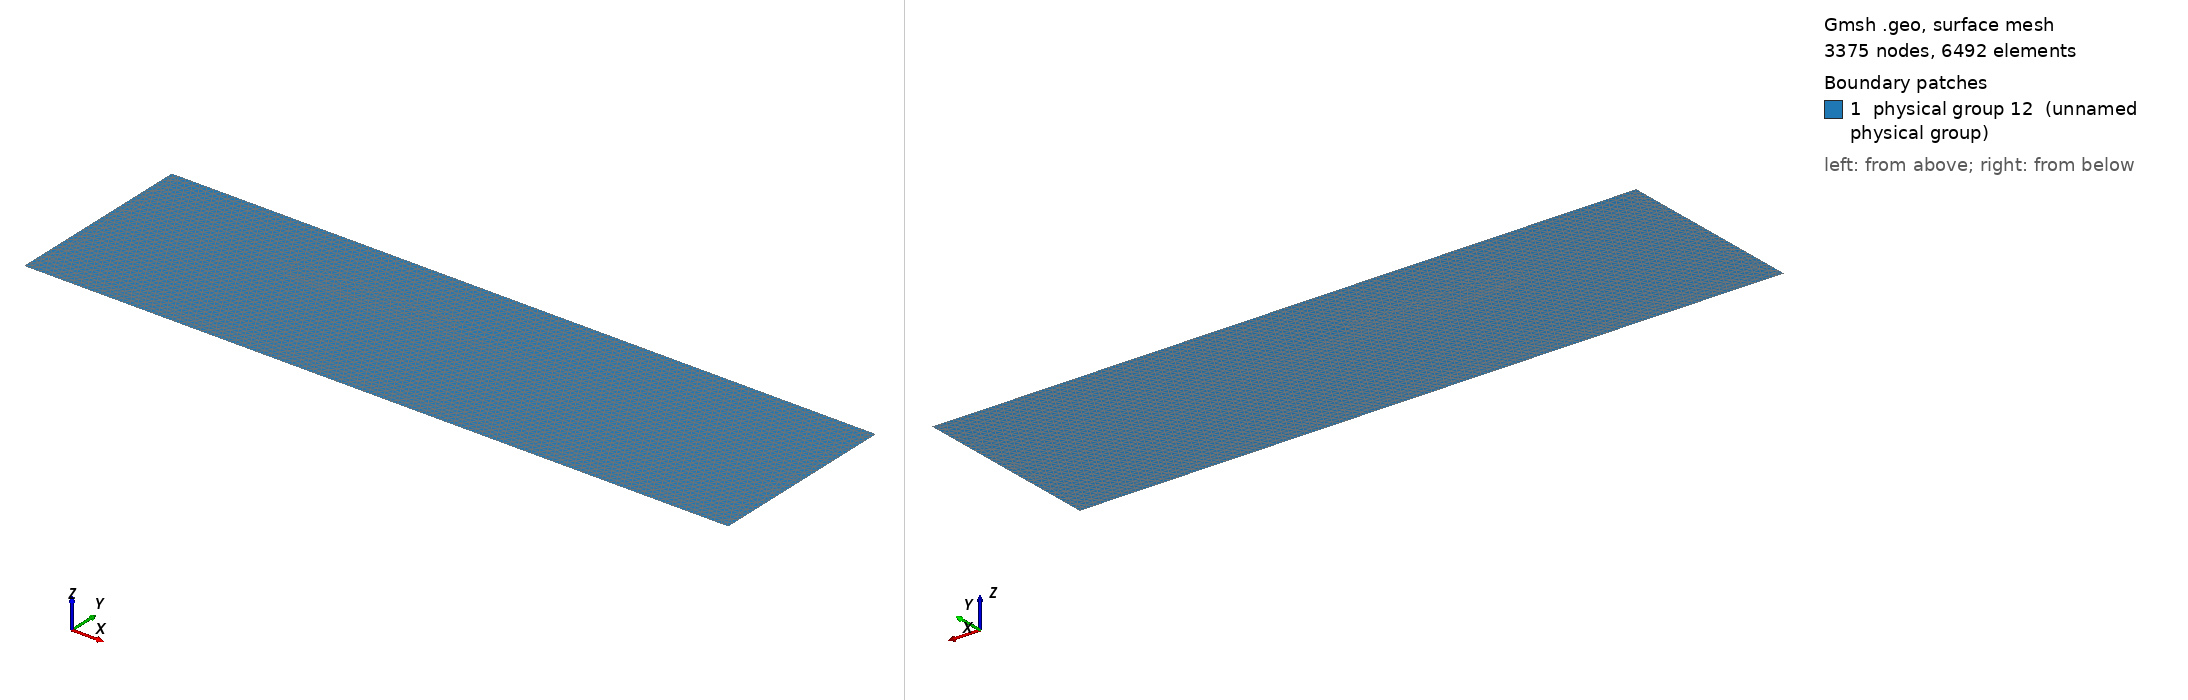

Gmsh geometry script, surface-meshed: 3375 nodes, 6492 surface elements. Boundary patches (legend numbers): 1 physical group 12 (unnamed physical group). Left view from above one corner, right view from below the opposite corner. Legend entries are the model's physical surfaces. The drawing asked Gmsh for element sizes between 1% and 20% of the model's largest extent; the script's own settings can give other sizes.

=== BenchHydraulic350.geo (drawn) ===
cl1 = 1;
Point(1) = {0, 0, 0, 1};
Point(2) = {220, 0, 0, 1};
Point(3) = {220, 60, 0, 1};
Point(4) = {0, 60, 0, 1};
Line(1) = {1, 2};
Line(2) = {2, 3};
Line(3) = {3, 4};
Line(4) = {4, 1};
Line Loop(6) = {1, 2, 3, 4};
Plane Surface(6) = {6};
Physical Point(7) = {1, 4};
Physical Point(8) = {2, 3};
Physical Line(9) = {1, 3};
Physical Line(10) = {4};
Physical Line(11) = {2};
Physical Surface(12) = {6};
